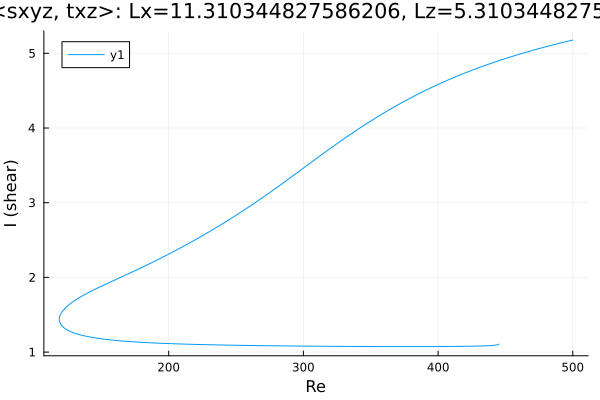

The file beside this chart, header and first rows:
Re, shear
500.0, 5.177
499, 5.173
497.6, 5.167
496.2, 5.161
494.8, 5.155
493.4, 5.149
492, 5.143
490.5, 5.136
489.1, 5.13
487.7, 5.124
486.3, 5.117
484.9, 5.111
483.5, 5.104
482.1, 5.097
480.6, 5.091
479.2, 5.084
477.8, 5.077
476.4, 5.07
475, 5.063
473.6, 5.056
472.2, 5.049
471.9, 5.048
470.5, 5.041
469.1, 5.034
467.7, 5.027
466.3, 5.019
464.9, 5.012
463.4, 5.004
462, 4.997
460.6, 4.989
459.2, 4.982
457.8, 4.974
456.4, 4.966
455, 4.958
453.5, 4.95
452.1, 4.942
450.7, 4.934
449.3, 4.926
447.9, 4.918
446.5, 4.909
445.1, 4.901
443.6, 4.892
442.2, 4.884
440.8, 4.875
439.4, 4.866
438, 4.857
436.6, 4.848
435.2, 4.839
433.7, 4.83
432.3, 4.821
430.9, 4.812
429.5, 4.802
428.1, 4.793
426.7, 4.783
425.3, 4.773
423.8, 4.764
422.4, 4.754
421, 4.744
419.6, 4.734
418.2, 4.723
... 517 more rows
